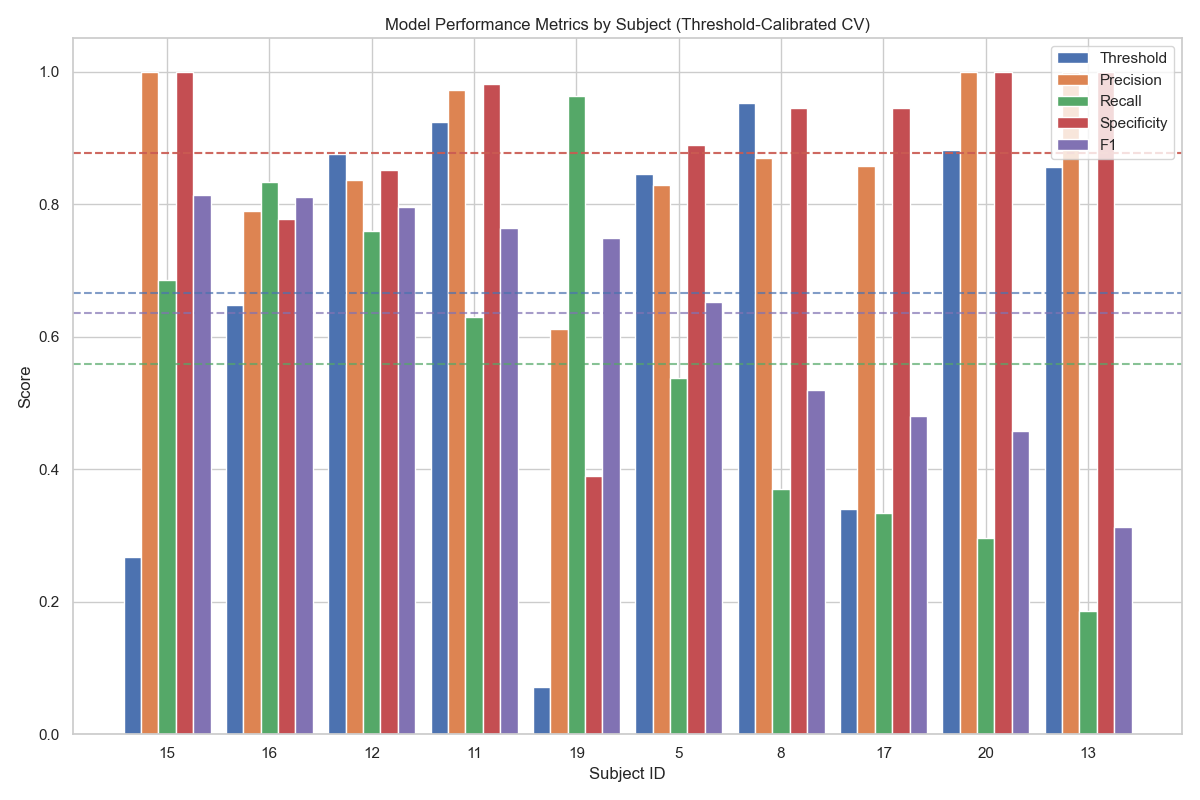

Data behind this chart, as committed beside it:
subject_id, threshold, accuracy, precision, recall, specificity, f1, num_samples, num_raw_samples, tp, fp, tn, fn
20, 0.881, 0.6481, 1.0, 0.2963, 1.0, 0.4571, 108, 432, 16, 0, 54, 38
19, 0.07192, 0.6759, 0.6118, 0.963, 0.3889, 0.7482, 108, 432, 52, 33, 21, 2
17, 0.3403, 0.6389, 0.8571, 0.3333, 0.9444, 0.48, 108, 432, 18, 3, 51, 36
16, 0.6476, 0.8056, 0.7895, 0.8333, 0.7778, 0.8108, 108, 432, 45, 12, 42, 9
15, 0.2678, 0.8426, 1.0, 0.6852, 1.0, 0.8132, 108, 432, 37, 0, 54, 17
13, 0.8563, 0.5926, 1.0, 0.1852, 1.0, 0.3125, 108, 432, 10, 0, 54, 44
12, 0.8755, 0.8056, 0.8367, 0.7593, 0.8519, 0.7961, 108, 432, 41, 8, 46, 13
11, 0.9231, 0.8056, 0.9714, 0.6296, 0.9815, 0.764, 108, 432, 34, 1, 53, 20
8, 0.9527, 0.6574, 0.8696, 0.3704, 0.9444, 0.5195, 108, 432, 20, 3, 51, 34
5, 0.8454, 0.713, 0.8286, 0.537, 0.8889, 0.6517, 108, 432, 29, 6, 48, 25
